Run: headless pygame with SDL's dummy video driver; simulated clock (each Clock.tick advances the game by its frame time, no real sleeping); random seed 0; keys injected as events and as key.get_pressed() state; no mouse input.
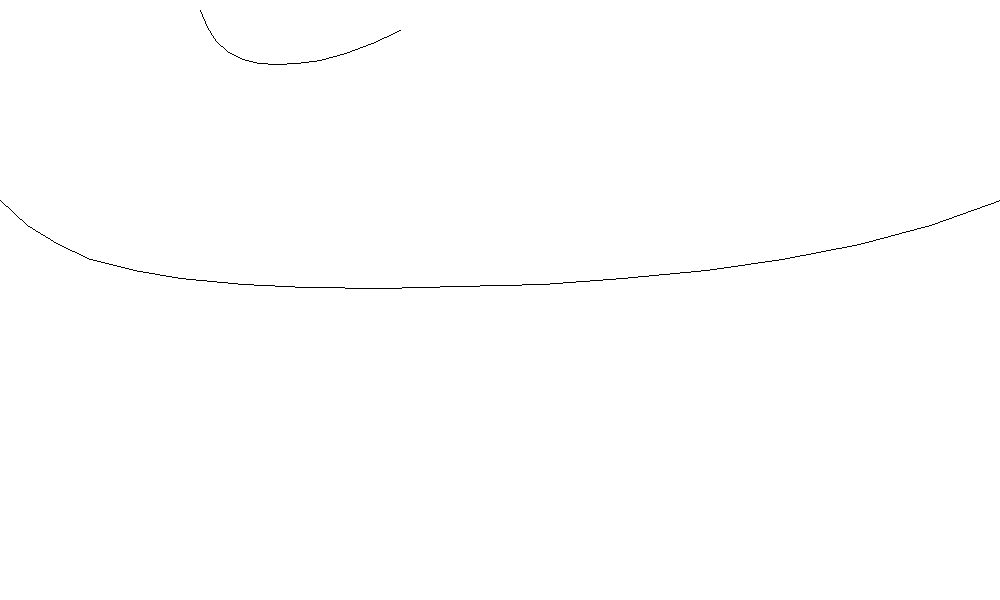
Frame 1 of 4 · flips 1–60 · no input
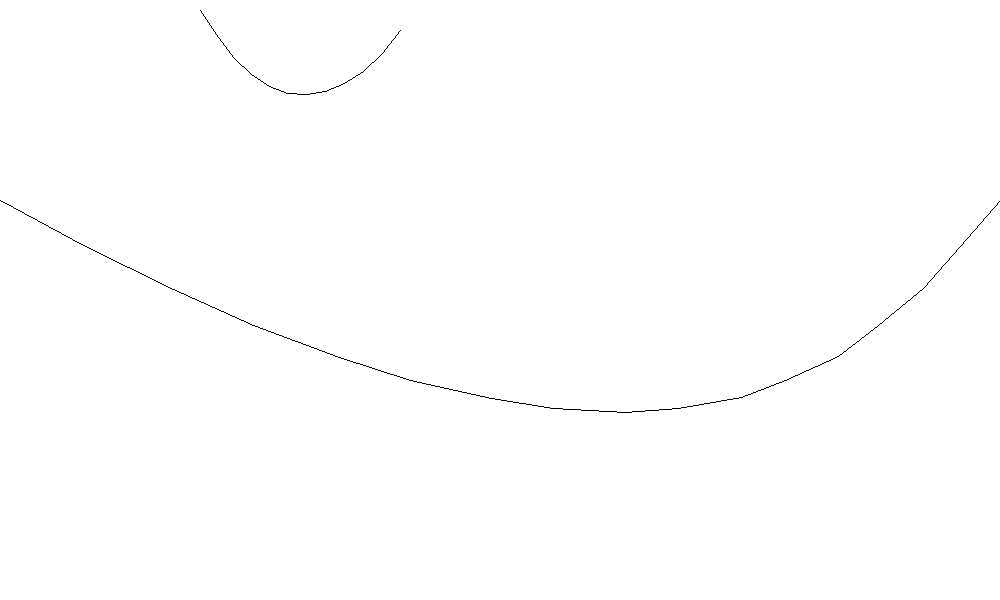
Frame 2 of 4 · flips 61–180 · tapped SPACE, RETURN · held RIGHT (→), D
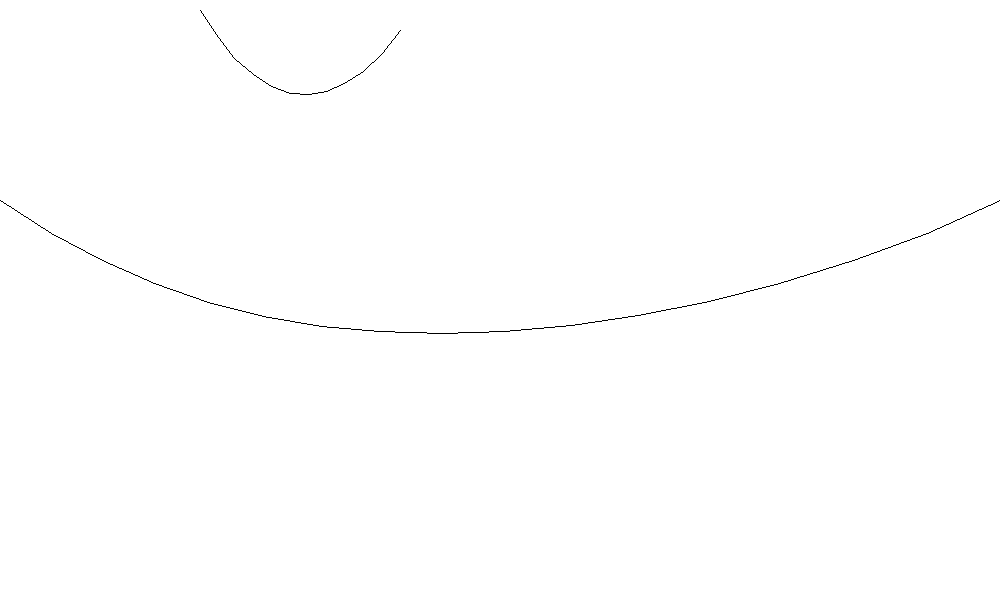
Frame 3 of 4 · flips 181–300 · held DOWN (↓), S
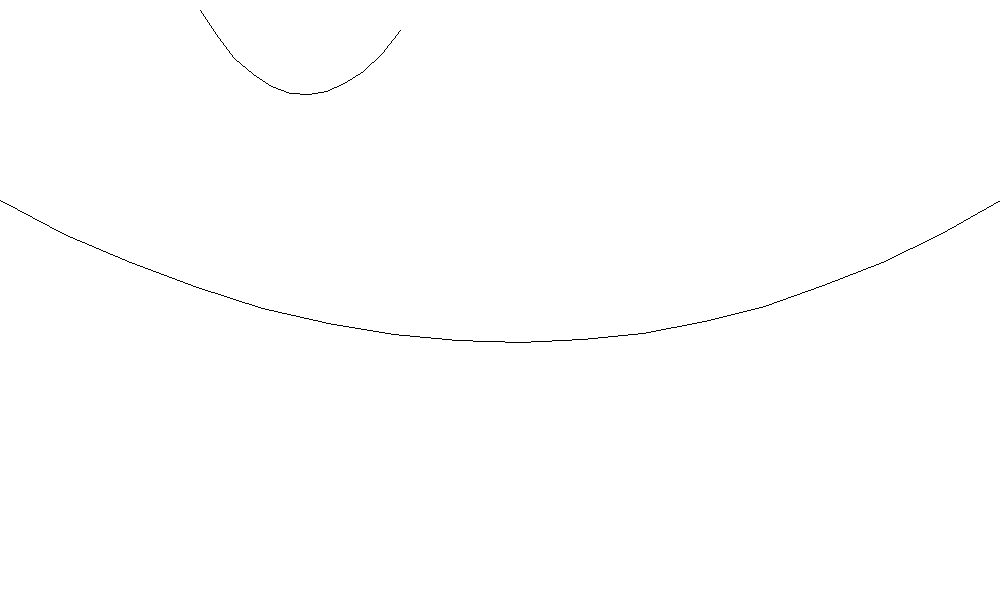
Frame 4 of 4 · flips 301–420 · held LEFT (←), A, UP (↑), W

The pygame program that drew these frames:

import pygame
import math

# ehhhh

pygame.init()

gameDisplay = pygame.display.set_mode((1000, 600))
pygame.display.set_caption("Rope Simulation")

gameExit = False
clock = pygame.time.Clock()


class Node(object):

    def __init__(self, startX, startY):
        self.x = startX
        self.y = startY
        self.mass = 200
        self.xVel = 0
        self.yVel = 0
        self.xForce = 0
        self.yForce = 0

    def applyYForce(self, force):
        self.yForce += force

    def applyXForce(self, force):
        self.xForce += force

    def moveMass(self):
        self.yVel += (self.yForce / self.mass) * 0.3
        self.y += int(self.yVel * 0.3)
        self.xVel += (self.xForce / self.mass) * 0.3
        self.x += int(self.xVel * 0.3)

    def drawNode(self, gameDisplay):
        pygame.draw.circle(gameDisplay, (0, 0, 0), [
            self.x, self.y], 5)


class Spring(object):

    def __init__(self, mass1, mass2):
        self.m1 = mass1
        self.m2 = mass2
        self.length = 2
        self.k = 425
        self.friction = 275

    def drawSpring(self, gameDisplay):
        pygame.draw.line(gameDisplay, (0, 0, 0), (self.m1.x,
                                                  self.m1.y), (self.m2.x, self.m2.y), 1)

    def solveSpring(self):
        forceY = 0
        forceX = 0
        yLength = self.m2.y - self.m1.y
        xLength = self.m2.x - self.m1.x
        vector = math.sqrt(yLength**2 + xLength**2)
        diff = (self.length - vector) / vector
        if abs(vector) > 0:
            forceY += -(yLength / abs(vector)) * \
                (abs(vector) - self.length) * self.k
            forceY += (self.m1.yVel - self.m2.yVel) * self.friction
            forceX += -(xLength / abs(vector)) * \
                (abs(vector) - self.length) * self.k
            forceX += (self.m1.xVel - self.m2.xVel) * self.friction
        self.m1.applyYForce(-forceY)
        self.m2.applyYForce(forceY)
        self.m1.applyXForce(-forceX)
        self.m2.applyXForce(forceX)


class Rope(object):

    def __init__(self, numNodes, x0, y0, x1, y1):
        self.numNodes = numNodes
        if x1 < x0:
            startX, startY = x1, y1
            endX, endY = x0, y0
        else:
            startX, startY = x0, y0
            endX, endY = x1, y1
        self.startNode = Node(startX, startY)
        self.endNode = Node(endX, endY)
        self.nodeList = []
        for node in range(numNodes):
            self.nodeList.append(Node(startX + node, 0))
        self.springList = [Spring(self.startNode, self.nodeList[0])]
        for spring in range(numNodes - 1):
            self.springList.append(
                Spring(self.nodeList[spring], self.nodeList[spring + 1]))
        self.springList.append(
            Spring(self.nodeList[len(self.nodeList) - 1], self.endNode))

    def updateRope(self):
        for node in self.nodeList:
            node.xForce = 0
            node.yForce = 0
            node.applyYForce(9.81 * node.mass)
        for spring in self.springList:
            spring.solveSpring()
        for node in self.nodeList:
            node.moveMass()

    def drawRope(self, gameDisplay):
        for spring in self.springList:
            spring.drawSpring(gameDisplay)

rope1 = Rope(10, 200, 10, 400, 30)
rope2 = Rope(15, 0, 200, 1000, 200)
while not gameExit:
    gameDisplay.fill((255, 255, 255))
    for event in pygame.event.get():
        if event.type == pygame.QUIT:
            gameExit = True
    rope1.updateRope()
    rope2.updateRope()
    rope1.drawRope(gameDisplay)
    rope2.drawRope(gameDisplay)
    pygame.display.update()
    clock.tick(150)

pygame.quit

quit
